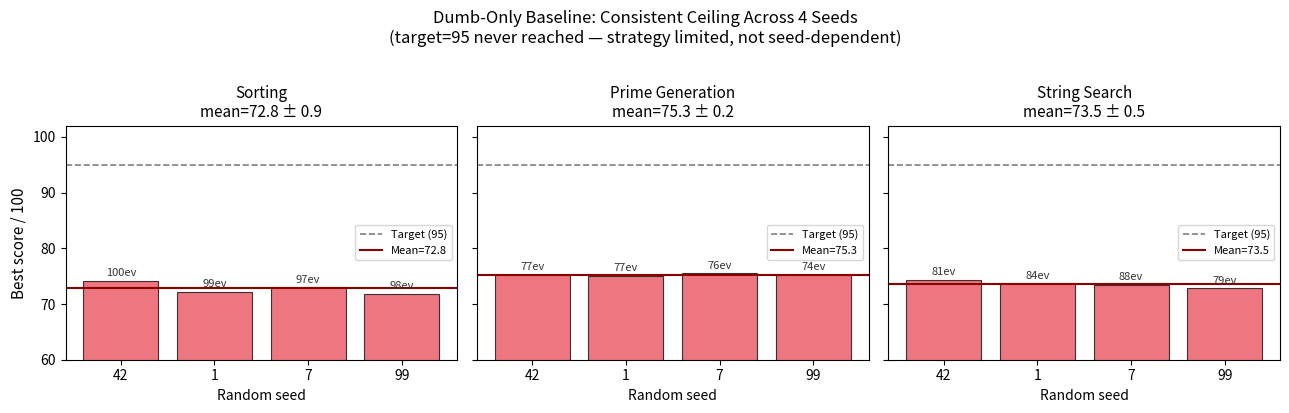
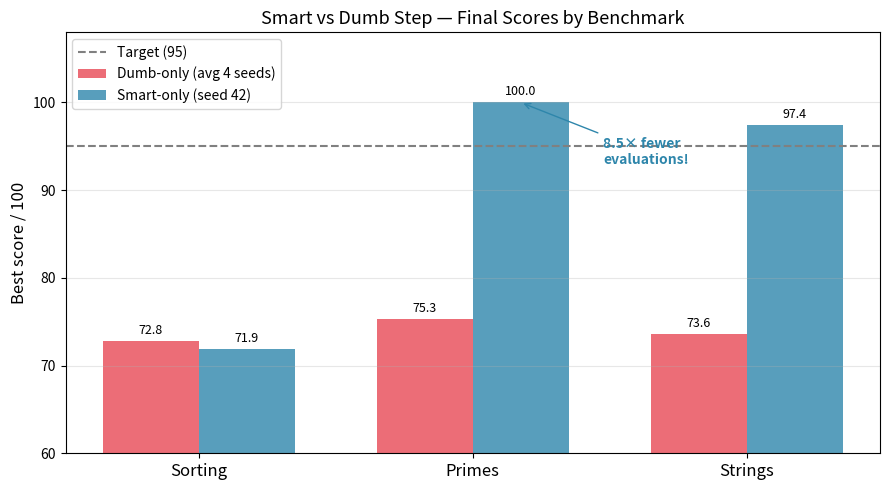

Reproduce these figures in Python, in order.
"""
plot.py
-------
Generate all thesis plots from saved result JSON files.

Usage:
    python3 plot.py

Outputs (saved to figures/):
  - fig1_score_vs_evals_primes.png   — smart vs dumb on primes (the headline result)
  - fig2_dumb_multiseed.png          — dumb-only consistency across 4 seeds x 3 benchmarks
  - fig3_benchmark_comparison.png    — final scores bar chart across all benchmarks
"""

import json
import os
import matplotlib
matplotlib.use('Agg')   # no display needed
import matplotlib.pyplot as plt
import matplotlib.patches as mpatches
import numpy as np

# ── Known result files (keyed by (benchmark, mode, seed)) ─────────────────────
# Map from (benchmark, mode, seed) → result file path
# Add new files here as experiments complete.

RESULT_MAP = {
    # Primes
    ("primes",   "smart", 42): "results/run_1788848147.json",
    ("primes",   "dumb",  42): "results/run_1788848097.json",
    # Sorting
    ("sorting",  "smart", 42): "results/run_1788848030.json",
    ("sorting",  "dumb",  42): "results/run_1788845672.json",
    # Strings
    ("strings",  "dumb",  42): "results/run_1788848480.json",
    ("strings",  "smart", 42): "results/run_1788980054.json",
    # Matrix
    ("matrix",   "dumb",  42): "results/run_1788962853.json",
    # Mixed config
    ("primes",   "mixed", 42): "results/run_1788980442.json",
    ("strings",  "mixed", 42): "results/run_1788980660.json",
}

# Dumb multi-seed results (scores only — from terminal output, no JSON per-seed yet)
DUMB_MULTISEED = {
    "sorting": {"seeds": [42, 1, 7, 99], "scores": [74.2, 72.2, 73.0, 71.8], "evals": [100, 99, 97, 98]},
    "primes":  {"seeds": [42, 1, 7, 99], "scores": [75.3, 75.0, 75.5, 75.3], "evals": [77, 77, 76, 74]},
    "strings": {"seeds": [42, 1, 7, 99], "scores": [74.3, 73.7, 73.4, 72.8], "evals": [81, 84, 88, 79]},
}

COLORS = {
    "smart": "#2E86AB",   # blue
    "dumb":  "#E84855",   # red
    "mixed": "#F4A261",   # orange
}

os.makedirs("figures", exist_ok=True)

# ── Helper ─────────────────────────────────────────────────────────────────────

def load(key):
    path = RESULT_MAP.get(key)
    if path and os.path.exists(path):
        return json.load(open(path))
    return None

def score_curve(result):
    """Return (cumulative_evals, best_score) arrays from a result dict."""
    gens = result.get("generations", [])
    evals, scores = [0], [result["generations"][0]["best_score"] if gens else 70]
    cumulative = 0
    for g in gens:
        cumulative += g.get("proposers_tried", 2)
        evals.append(cumulative)
        scores.append(g["best_score"])
    return np.array(evals), np.array(scores)

# ── Figure 1: Smart vs Dumb on Primes (headline result) ───────────────────────

def fig1_primes():
    smart = load(("primes", "smart", 42))
    dumb  = load(("primes", "dumb",  42))
    if not smart or not dumb:
        print("fig1: missing data, skipping"); return

    fig, ax = plt.subplots(figsize=(8, 5))

    se, ss = score_curve(smart)
    de, ds = score_curve(dumb)

    ax.plot(se, ss, color=COLORS["smart"], linewidth=2.5, marker='o', markersize=4,
            label=f"Smart-only (LLM-guided)  →  {smart['best_score']:.0f}/100 in {smart['total_evaluations']} evals")
    ax.plot(de, ds, color=COLORS["dumb"],  linewidth=2.5, marker='s', markersize=4,
            label=f"Dumb-only (random)        →  {dumb['best_score']:.1f}/100 in {dumb['total_evaluations']} evals")

    ax.axhline(95, color="gray", linestyle="--", linewidth=1.2, label="Target score (95)")
    ax.axhline(75.3, color=COLORS["dumb"], linestyle=":", linewidth=1, alpha=0.6)

    # Annotate the 8.5× callout
    ax.annotate("100/100\n(9 evals)", xy=(smart['total_evaluations'], smart['best_score']),
                xytext=(20, -15), textcoords='offset points',
                arrowprops=dict(arrowstyle='->', color=COLORS["smart"]),
                color=COLORS["smart"], fontsize=10, fontweight='bold')
    ax.annotate("Stuck at 75.3\n(77 evals)", xy=(dumb['total_evaluations'], dumb['best_score']),
                xytext=(10, 10), textcoords='offset points',
                color=COLORS["dumb"], fontsize=9)

    ax.set_xlabel("Evaluations (program executions)", fontsize=12)
    ax.set_ylabel("Best score / 100", fontsize=12)
    ax.set_title("Prime Number Generation: Smart vs Dumb Step\n"
                 r"$\bf{8.5\times}$ improvement in sample efficiency", fontsize=13)
    ax.legend(fontsize=10, loc="lower right")
    ax.set_ylim(60, 105)
    ax.grid(True, alpha=0.3)

    plt.tight_layout()
    plt.savefig("figures/fig1_score_vs_evals_primes.png", dpi=150)
    plt.close()
    print("✓ figures/fig1_score_vs_evals_primes.png")

# ── Figure 2: Dumb-only multi-seed consistency ─────────────────────────────────

def fig2_dumb_multiseed():
    fig, axes = plt.subplots(1, 3, figsize=(13, 4), sharey=True)
    benchmarks = ["sorting", "primes", "strings"]
    titles = ["Sorting", "Prime Generation", "String Search"]

    for ax, bm, title in zip(axes, benchmarks, titles):
        data = DUMB_MULTISEED[bm]
        seeds = data["seeds"]
        scores = data["scores"]
        evals  = data["evals"]
        mean_s = np.mean(scores)
        std_s  = np.std(scores)

        bars = ax.bar([str(s) for s in seeds], scores,
                      color=COLORS["dumb"], alpha=0.75, edgecolor='black', linewidth=0.8)
        ax.axhline(95, color="gray", linestyle="--", linewidth=1.2, label="Target (95)")
        ax.axhline(mean_s, color="darkred", linestyle="-", linewidth=1.5,
                   label=f"Mean={mean_s:.1f}")

        ax.set_title(f"{title}\nmean={mean_s:.1f} ± {std_s:.1f}", fontsize=11)
        ax.set_xlabel("Random seed", fontsize=10)
        if ax == axes[0]:
            ax.set_ylabel("Best score / 100", fontsize=11)
        ax.set_ylim(60, 102)
        ax.legend(fontsize=8)

        # Label bars with eval counts
        for bar, ev in zip(bars, evals):
            ax.text(bar.get_x() + bar.get_width()/2, bar.get_height() + 0.5,
                    f"{ev}ev", ha='center', va='bottom', fontsize=8, color='#333')

    fig.suptitle("Dumb-Only Baseline: Consistent Ceiling Across 4 Seeds\n"
                 "(target=95 never reached — strategy limited, not seed-dependent)",
                 fontsize=12, y=1.02)
    plt.tight_layout()
    plt.savefig("figures/fig2_dumb_multiseed.png", dpi=150, bbox_inches='tight')
    plt.close()
    print("✓ figures/fig2_dumb_multiseed.png")

# ── Figure 3: Final score comparison bar chart ─────────────────────────────────

def fig3_comparison():
    # Known results: (benchmark, smart_score, dumb_avg_score)
    data = [
        ("Sorting",  71.9, 72.8),
        ("Primes",  100.0, 75.3),
        ("Strings",  97.4, 73.6),
    ]

    fig, ax = plt.subplots(figsize=(9, 5))
    x = np.arange(len(data))
    w = 0.35

    dumb_scores  = [d[2] for d in data]
    smart_scores = [d[1] if d[1] is not None else 0 for d in data]
    labels       = [d[0] for d in data]

    b1 = ax.bar(x - w/2, dumb_scores,  w, label="Dumb-only (avg 4 seeds)", color=COLORS["dumb"],  alpha=0.8)
    b2 = ax.bar(x + w/2, smart_scores, w, label="Smart-only (seed 42)",     color=COLORS["smart"], alpha=0.8)

    ax.axhline(95, color="gray", linestyle="--", linewidth=1.5, label="Target (95)")

    # Annotate the key result
    ax.annotate("8.5× fewer\nevaluations!", xy=(1 + w/2, 100),
                xytext=(1 + w/2 + 0.3, 93),
                arrowprops=dict(arrowstyle='->', color=COLORS["smart"]),
                color=COLORS["smart"], fontsize=10, fontweight='bold')

    ax.set_xticks(x)
    ax.set_xticklabels(labels, fontsize=12)
    ax.set_ylabel("Best score / 100", fontsize=12)
    ax.set_title("Smart vs Dumb Step — Final Scores by Benchmark", fontsize=13)
    ax.set_ylim(60, 108)
    ax.legend(fontsize=10)
    ax.grid(True, axis='y', alpha=0.3)

    # Value labels on bars
    for bar in list(b1) + list(b2):
        h = bar.get_height()
        if h > 0:
            ax.text(bar.get_x() + bar.get_width()/2, h + 0.5, f"{h:.1f}",
                    ha='center', va='bottom', fontsize=9)

    plt.tight_layout()
    plt.savefig("figures/fig3_benchmark_comparison.png", dpi=150)
    plt.close()
    print("✓ figures/fig3_benchmark_comparison.png")

# ── Figure 4: Score trajectory on sorting (shows diversity effect) ─────────────

def fig4_sorting():
    smart = load(("sorting", "smart", 42))
    dumb  = load(("sorting", "dumb",  42))
    if not smart or not dumb:
        print("fig4: missing data, skipping"); return

    fig, (ax1, ax2) = plt.subplots(2, 1, figsize=(8, 7), sharex=False)

    # Score curves
    se, ss = score_curve(smart)
    de, ds = score_curve(dumb)
    ax1.plot(se, ss, color=COLORS["smart"], linewidth=2, label=f"Smart → {smart['best_score']:.1f}/100")
    ax1.plot(de, ds, color=COLORS["dumb"],  linewidth=2, label=f"Dumb  → {dumb['best_score']:.1f}/100")
    ax1.axhline(95, color="gray", linestyle="--", linewidth=1, label="Target (95)")
    ax1.set_ylabel("Best score / 100")
    ax1.set_title("Sorting Benchmark: Smart vs Dumb\n(ceiling effect — C Timsort baseline)")
    ax1.legend(); ax1.grid(True, alpha=0.3); ax1.set_ylim(60, 100)

    # Diversity comparison
    s_div = [g["diversity"] for g in smart.get("generations", [])]
    d_div = [g["diversity"] for g in dumb.get("generations", [])]
    ax2.plot(range(1, len(s_div)+1), s_div, color=COLORS["smart"], linewidth=2,
             label="Smart diversity (std-dev of scores)")
    ax2.plot(range(1, len(d_div)+1), d_div, color=COLORS["dumb"],  linewidth=2,
             label="Dumb diversity")
    ax2.set_xlabel("Generation")
    ax2.set_ylabel("Population diversity\n(score std-dev)")
    ax2.set_title("Diversity: Smart step avoids collapse, Dumb collapses to ~0")
    ax2.legend(); ax2.grid(True, alpha=0.3)

    plt.tight_layout()
    plt.savefig("figures/fig4_sorting_diversity.png", dpi=150)
    plt.close()
    print("✓ figures/fig4_sorting_diversity.png")

# ── Figure 5: Smart vs Dumb on Strings ────────────────────────────────────────

def fig5_strings():
    smart = load(("strings", "smart", 42))
    dumb  = load(("strings", "dumb",  42))
    if not smart or not dumb:
        print("fig5: missing data, skipping"); return

    fig, ax = plt.subplots(figsize=(8, 5))

    se, ss = score_curve(smart)
    de, ds = score_curve(dumb)

    ax.plot(se, ss, color=COLORS["smart"], linewidth=2.5, marker='o', markersize=4,
            label=f"Smart-only  →  {smart['best_score']:.1f}/100 in {smart['total_evaluations']} evals")
    ax.plot(de, ds, color=COLORS["dumb"],  linewidth=2.5, marker='s', markersize=4,
            label=f"Dumb-only   →  {dumb['best_score']:.1f}/100 in {dumb['total_evaluations']} evals")

    ax.axhline(95, color="gray", linestyle="--", linewidth=1.2, label="Target (95)")

    ax.annotate("97.4/100\n(51 evals)", xy=(smart['total_evaluations'], smart['best_score']),
                xytext=(-40, -18), textcoords='offset points',
                arrowprops=dict(arrowstyle='->', color=COLORS["smart"]),
                color=COLORS["smart"], fontsize=10, fontweight='bold')
    ax.annotate("Stuck at 74.3\n(81 evals)", xy=(dumb['total_evaluations'], dumb['best_score']),
                xytext=(5, 8), textcoords='offset points',
                color=COLORS["dumb"], fontsize=9)

    ax.set_xlabel("Evaluations", fontsize=12)
    ax.set_ylabel("Best score / 100", fontsize=12)
    ax.set_title("String Search: Smart vs Dumb Step\n"
                 "LLM discovers str.find() loop — 1.6× more sample-efficient", fontsize=13)
    ax.legend(fontsize=10)
    ax.set_ylim(60, 105)
    ax.grid(True, alpha=0.3)

    plt.tight_layout()
    plt.savefig("figures/fig5_score_vs_evals_strings.png", dpi=150)
    plt.close()
    print("✓ figures/fig5_score_vs_evals_strings.png")

# ── Figure 6: All three configs on primes (the key 3-way comparison) ──────────

def fig6_primes_threeway():
    smart = load(("primes", "smart", 42))
    dumb  = load(("primes", "dumb",  42))
    mixed = load(("primes", "mixed", 42))
    if not smart or not dumb or not mixed:
        print("fig6: missing data, skipping"); return

    fig, ax = plt.subplots(figsize=(9, 5))

    se, ss = score_curve(smart)
    de, ds = score_curve(dumb)
    me, ms = score_curve(mixed)

    ax.plot(se, ss, color=COLORS["smart"], linewidth=2.5, marker='o', markersize=5,
            label=f"Smart-only (100% LLM)    →  {smart['best_score']:.0f}/100 in {smart['total_evaluations']} evals")
    ax.plot(me, ms, color=COLORS["mixed"], linewidth=2.5, marker='^', markersize=5,
            label=f"Mixed (70% smart+30% dumb)  →  {mixed['best_score']:.0f}/100 in {mixed['total_evaluations']} evals")
    ax.plot(de, ds, color=COLORS["dumb"],  linewidth=2.5, marker='s', markersize=5,
            label=f"Dumb-only (0% LLM)       →  {dumb['best_score']:.1f}/100 in {dumb['total_evaluations']} evals (no target)")

    ax.axhline(95, color="gray", linestyle="--", linewidth=1.2, label="Target (95)")

    ax.annotate(f"{smart['best_score']:.0f}/100\n({smart['total_evaluations']} evals)",
                xy=(smart['total_evaluations'], smart['best_score']),
                xytext=(8, -18), textcoords='offset points',
                arrowprops=dict(arrowstyle='->', color=COLORS["smart"]),
                color=COLORS["smart"], fontsize=9, fontweight='bold')
    ax.annotate(f"{mixed['best_score']:.0f}/100\n({mixed['total_evaluations']} evals)",
                xy=(mixed['total_evaluations'], mixed['best_score']),
                xytext=(8, 5), textcoords='offset points',
                color=COLORS["mixed"], fontsize=9, fontweight='bold')

    ax.set_xlabel("Evaluations", fontsize=12)
    ax.set_ylabel("Best score / 100", fontsize=12)
    ax.set_title("Prime Number Generation: All Three Configs\n"
                 "Smart-only fastest; mixed also solves it; dumb never does", fontsize=13)
    ax.legend(fontsize=9, loc="lower right")
    ax.set_ylim(60, 108)
    ax.grid(True, alpha=0.3)

    plt.tight_layout()
    plt.savefig("figures/fig6_primes_threeway.png", dpi=150)
    plt.close()
    print("✓ figures/fig6_primes_threeway.png")

# ── Figure 7: All three configs on strings ────────────────────────────────────

def fig7_strings_threeway():
    smart = load(("strings", "smart", 42))
    dumb  = load(("strings", "dumb",  42))
    mixed = load(("strings", "mixed", 42))
    if not smart or not dumb or not mixed:
        print("fig7: missing data, skipping"); return

    fig, ax = plt.subplots(figsize=(9, 5))

    se, ss = score_curve(smart)
    de, ds = score_curve(dumb)
    me, ms = score_curve(mixed)

    ax.plot(se, ss, color=COLORS["smart"], linewidth=2.5, marker='o', markersize=5,
            label=f"Smart-only (100% LLM)     →  {smart['best_score']:.1f}/100 in {smart['total_evaluations']} evals")
    ax.plot(me, ms, color=COLORS["mixed"], linewidth=2.5, marker='^', markersize=5,
            label=f"Mixed (70% smart+30% dumb) →  {mixed['best_score']:.1f}/100 in {mixed['total_evaluations']} evals")
    ax.plot(de, ds, color=COLORS["dumb"],  linewidth=2.5, marker='s', markersize=5,
            label=f"Dumb-only (0% LLM)        →  {dumb['best_score']:.1f}/100 in {dumb['total_evaluations']} evals (no target)")

    ax.axhline(95, color="gray", linestyle="--", linewidth=1.2, label="Target (95)")

    ax.annotate(f"100.0/100\n({mixed['total_evaluations']} evals)",
                xy=(mixed['total_evaluations'], mixed['best_score']),
                xytext=(5, -20), textcoords='offset points',
                arrowprops=dict(arrowstyle='->', color=COLORS["mixed"]),
                color=COLORS["mixed"], fontsize=9, fontweight='bold')
    ax.annotate(f"97.4/100\n({smart['total_evaluations']} evals)",
                xy=(smart['total_evaluations'], smart['best_score']),
                xytext=(-70, -18), textcoords='offset points',
                color=COLORS["smart"], fontsize=9)

    ax.set_xlabel("Evaluations", fontsize=12)
    ax.set_ylabel("Best score / 100", fontsize=12)
    ax.set_title("String Search: All Three Configs\n"
                 "Mixed wins: LLM sets direction, dumb step finalizes (11 evals vs 51)", fontsize=13)
    ax.legend(fontsize=9, loc="lower right")
    ax.set_ylim(60, 108)
    ax.grid(True, alpha=0.3)

    plt.tight_layout()
    plt.savefig("figures/fig7_strings_threeway.png", dpi=150)
    plt.close()
    print("✓ figures/fig7_strings_threeway.png")

# ── Main ───────────────────────────────────────────────────────────────────────

if __name__ == "__main__":
    print("Generating thesis figures...")
    fig1_primes()
    fig2_dumb_multiseed()
    fig3_comparison()
    fig4_sorting()
    fig5_strings()
    fig6_primes_threeway()
    fig7_strings_threeway()
    print("\nAll figures saved to figures/")
